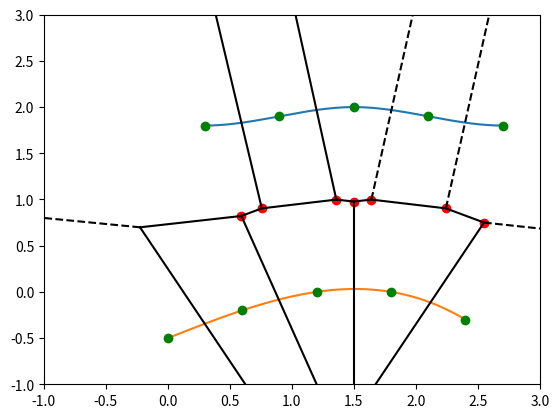

Recreate this plot in Python.
#!/usr/bin/python

from scipy.spatial import Voronoi
from scipy.interpolate import CubicSpline
import numpy as np
import matplotlib.pyplot as plt

def main():

	points = np.array([	[0, -0.5], [0.6, -0.2], [1.2, 0], [1.8, 0], [2.4, -0.3], 
						[0.3, 1.8], [0.9, 1.9], [1.5, 2], [2.1, 1.9], [2.7, 1.8]])

	# Split into left and right lane
	lane_left = []
	lane_right = []
	center_line = 1.0
	
	for point in points:
		if point[1] >= center_line:
			lane_left.append((point[0], point[1]))
		else:
			lane_right.append((point[0], point[1]))


	# Interpolate left lane
	lane_left = sorted(lane_left)

	x_lane_left = [i[0] for i in lane_left]
	y_lane_left = [i[1] for i in lane_left]

	cs = CubicSpline(x_lane_left, y_lane_left)
	cx = np.arange(x_lane_left[0], x_lane_left[-1], 0.01)
	cy = cs(cx)

	plt.plot(cx, cy, "-", label="lane_left")
	plt.plot([i[0] for i in lane_left], [i[1] for i in lane_left], 'og')


	# Interpolate right lane
	lane_right = sorted(lane_right)

	x_lane_right = [i[0] for i in lane_right]
	y_lane_right = [i[1] for i in lane_right]	

	cs = CubicSpline(x_lane_right, y_lane_right)
	cx = np.arange(x_lane_right[0], x_lane_right[-1], 0.01)
	cy = cs(cx)

	plt.plot(cx, cy, "-", label="lane_right")
	plt.plot([i[0] for i in lane_right], [i[1] for i in lane_right], 'og')



	### Create voronoi path ###

	vor = Voronoi(points)
	list_vertices = []

	# Remove points out of bound
	for vertice in vor.vertices:
		if vertice[1] <= min(y_lane_left) and vertice[1] >= max(y_lane_right) and vertice[0] >= 0:
			plt.plot(vertice[0], vertice[1], 'or')
			list_vertices.append((vertice[0], vertice[1]))

	# Sort valid vertices list
	list_vertices = sorted(list_vertices)

	# Start position
	x = []
	y = []

	for item in list_vertices:
		x.append(item[0])
		y.append(item[1])

	# End position
	#x.append(2)
	#y.append(0.5)
		
	cs = CubicSpline(x, y)
	cx = np.arange(x[0], x[-1], .01)
	cy = cs(cx)

	#plt.plot(cx, cy, "-", label="path")

	
	# Remove dead ends
	for simplex in vor.ridge_vertices:
		simplex = np.asarray(simplex)
		if np.all(simplex >= 0):
			plt.plot(vor.vertices[simplex, 0], vor.vertices[simplex, 1], 'k-')
	
	
	# Draw infinity vertices
	center = points.mean(axis=0)
	for pointidx, simplex in zip(vor.ridge_points, vor.ridge_vertices):
		simplex = np.asarray(simplex)
		if np.any(simplex < 0):
			i = simplex[simplex >= 0][0] # finite end Voronoi vertex
			t = points[pointidx[1]] - points[pointidx[0]]  # tangent
			t = t / np.linalg.norm(t)
			n = np.array([-t[1], t[0]]) # normal
			midpoint = points[pointidx].mean(axis=0)
			far_point = vor.vertices[i] + np.sign(np.dot(midpoint - center, n)) * n * 100
			plt.plot([vor.vertices[i,0], far_point[0]], [vor.vertices[i,1], far_point[1]], 'k--')
	
	
	plt.xlim(-1, 3); plt.ylim(-1, 3)
	plt.show()

if __name__ == "__main__":
	main()